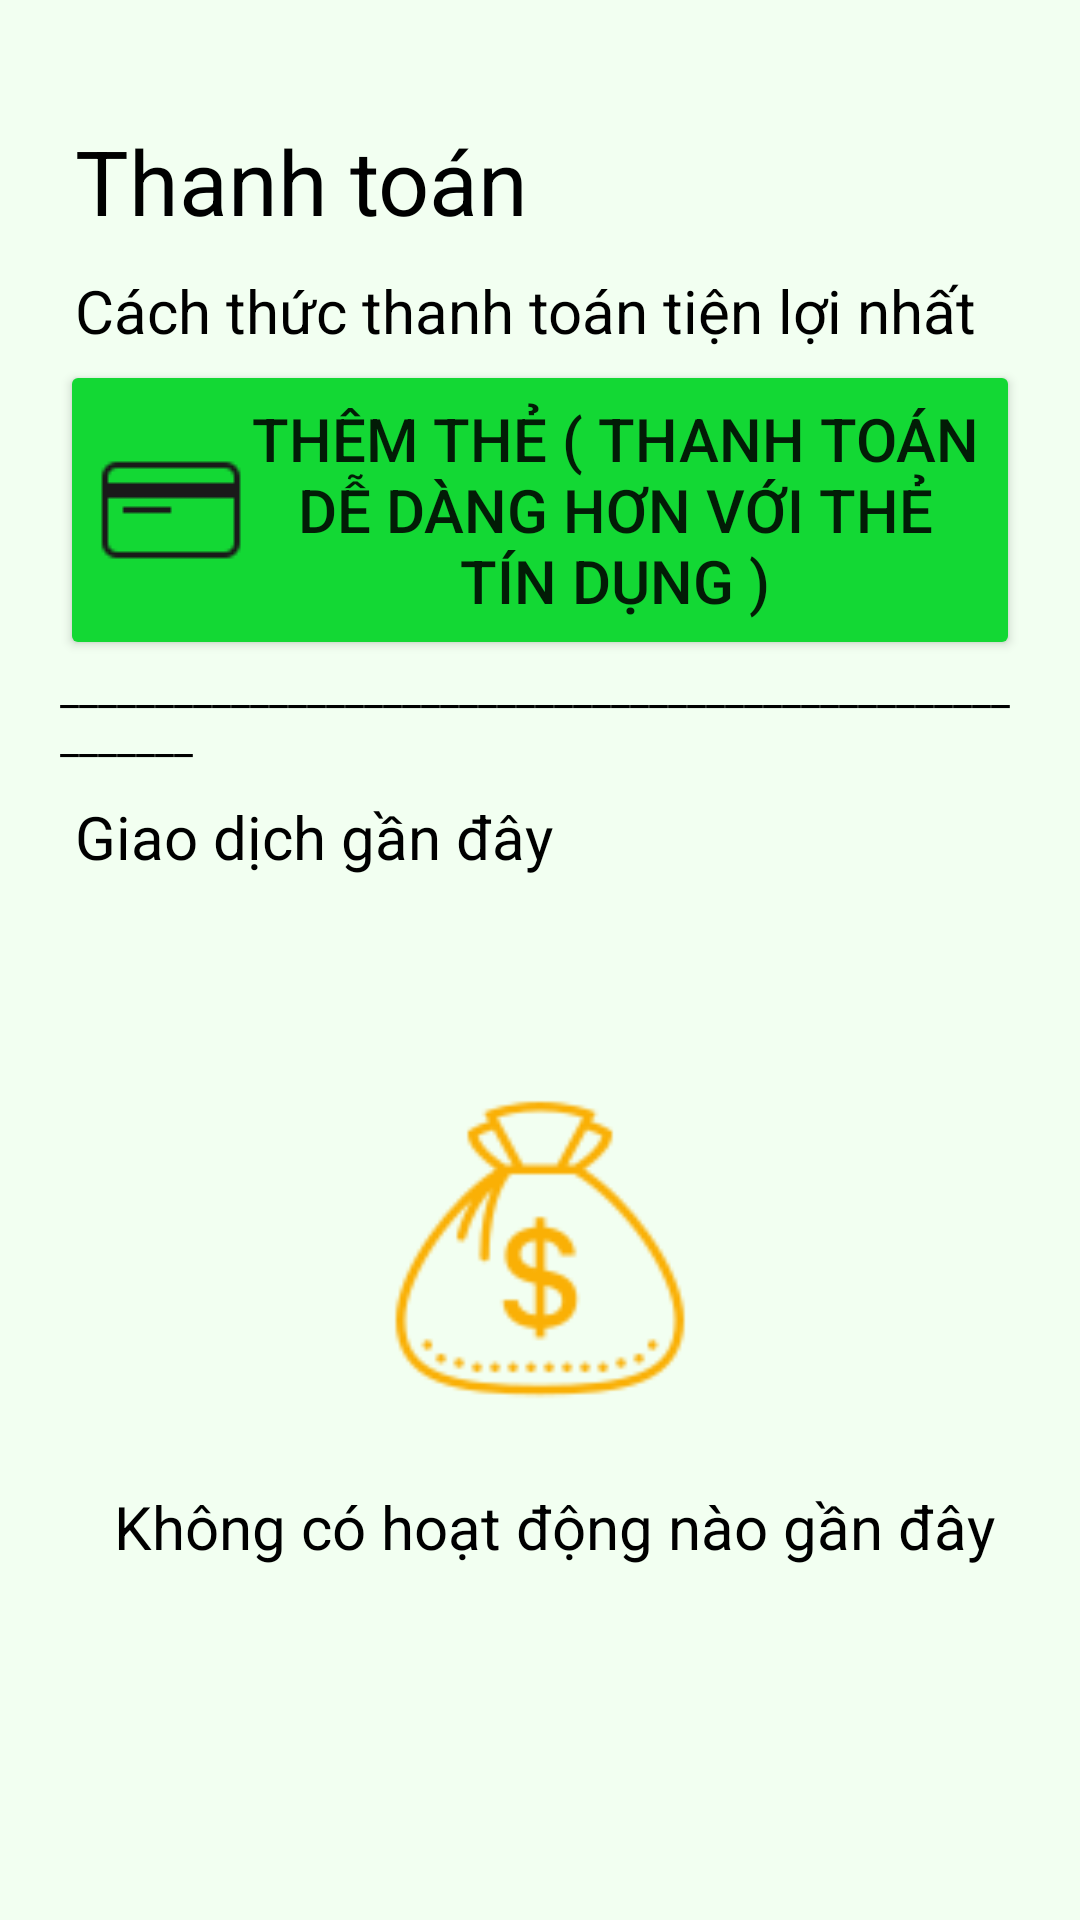

The Android layout XML behind this screen, and the referenced resources:
<!-- AndroidManifest.xml: application theme Theme.NhomHDCAppDatXe -->
<!-- res/layout/activity_wallet.xml -->
<?xml version="1.0" encoding="utf-8"?>
<LinearLayout xmlns:android="http://schemas.android.com/apk/res/android"
    android:layout_width="match_parent"
    android:layout_height="match_parent"
    android:orientation="horizontal"
    android:padding="20dp"
    android:background="@color/black2"
    android:gravity="center">
    <LinearLayout
        android:layout_width="match_parent"
        android:layout_height="match_parent"
        android:gravity="top|center"
        android:orientation="vertical">

        <TextView
            android:layout_width="wrap_content"
            android:layout_height="50dp"
            android:text="Thanh toán"
            android:textSize="30sp"
            android:layout_marginTop="20sp"
            android:layout_marginLeft="5sp"
            android:textColor="@color/black"
            android:layout_gravity="left"/>
        <TextView
            android:layout_width="wrap_content"
            android:layout_height="30dp"
            android:text="Cách thức thanh toán tiện lợi nhất"
            android:textSize="20sp"
            android:layout_marginLeft="5sp"
            android:textColor="@color/black"
            android:layout_gravity="left"/>

        <Button
            android:id="@+id/button_wallet"
            android:layout_width="match_parent"
            android:layout_height="100dp"
            android:layout_gravity="left"
            android:backgroundTint="@color/yellow"
            android:drawableLeft="@drawable/icon_card2"
            android:text="Thêm thẻ ( thanh toán dễ dàng hơn với thẻ tín dụng )"
            android:textSize="20sp" />
        <TextView
            android:layout_width="match_parent"
            android:layout_height="wrap_content"
            android:text="_________________________________________________________"
            android:textColor="@color/black"/>
        <TextView
            android:layout_width="wrap_content"
            android:layout_height="30dp"
            android:text="Giao dịch gần đây"
            android:textSize="20sp"
            android:layout_marginTop="10sp"
            android:layout_marginLeft="5sp"
            android:textColor="@color/black"
            android:layout_gravity="left"/>
        <ImageView
            android:layout_width="120dp"
            android:layout_height="120dp"
            android:src="@drawable/icon_money"
            android:layout_gravity="center"
            android:layout_marginTop="60sp" />
        <TextView
            android:layout_width="wrap_content"
            android:layout_height="30dp"
            android:text="Không có hoạt động nào gần đây"
            android:textSize="20sp"
            android:textAlignment="center"
            android:layout_marginTop="20sp"
            android:layout_marginLeft="5sp"
            android:textColor="@color/black"
            android:layout_gravity="center"/>

    </LinearLayout>
</LinearLayout>
<!-- resources referenced by this layout -->
<resources>
  <color name="black">#FF000000</color>
  <color name="black2">#F2FFF1</color>
  <color name="yellow">#13d834</color>
  <!-- drawable icon_card2: png bitmap (drawable, 341 bytes) -->
  <!-- drawable icon_money: png bitmap (drawable, 3269 bytes) -->
  <style name="Theme.NhomHDCAppDatXe" parent="Base.Theme.NhomHDCAppDatXe" />
  <style name="Base.Theme.NhomHDCAppDatXe" parent="Theme.AppCompat.Light.NoActionBar">
          
          
      </style>
</resources>
